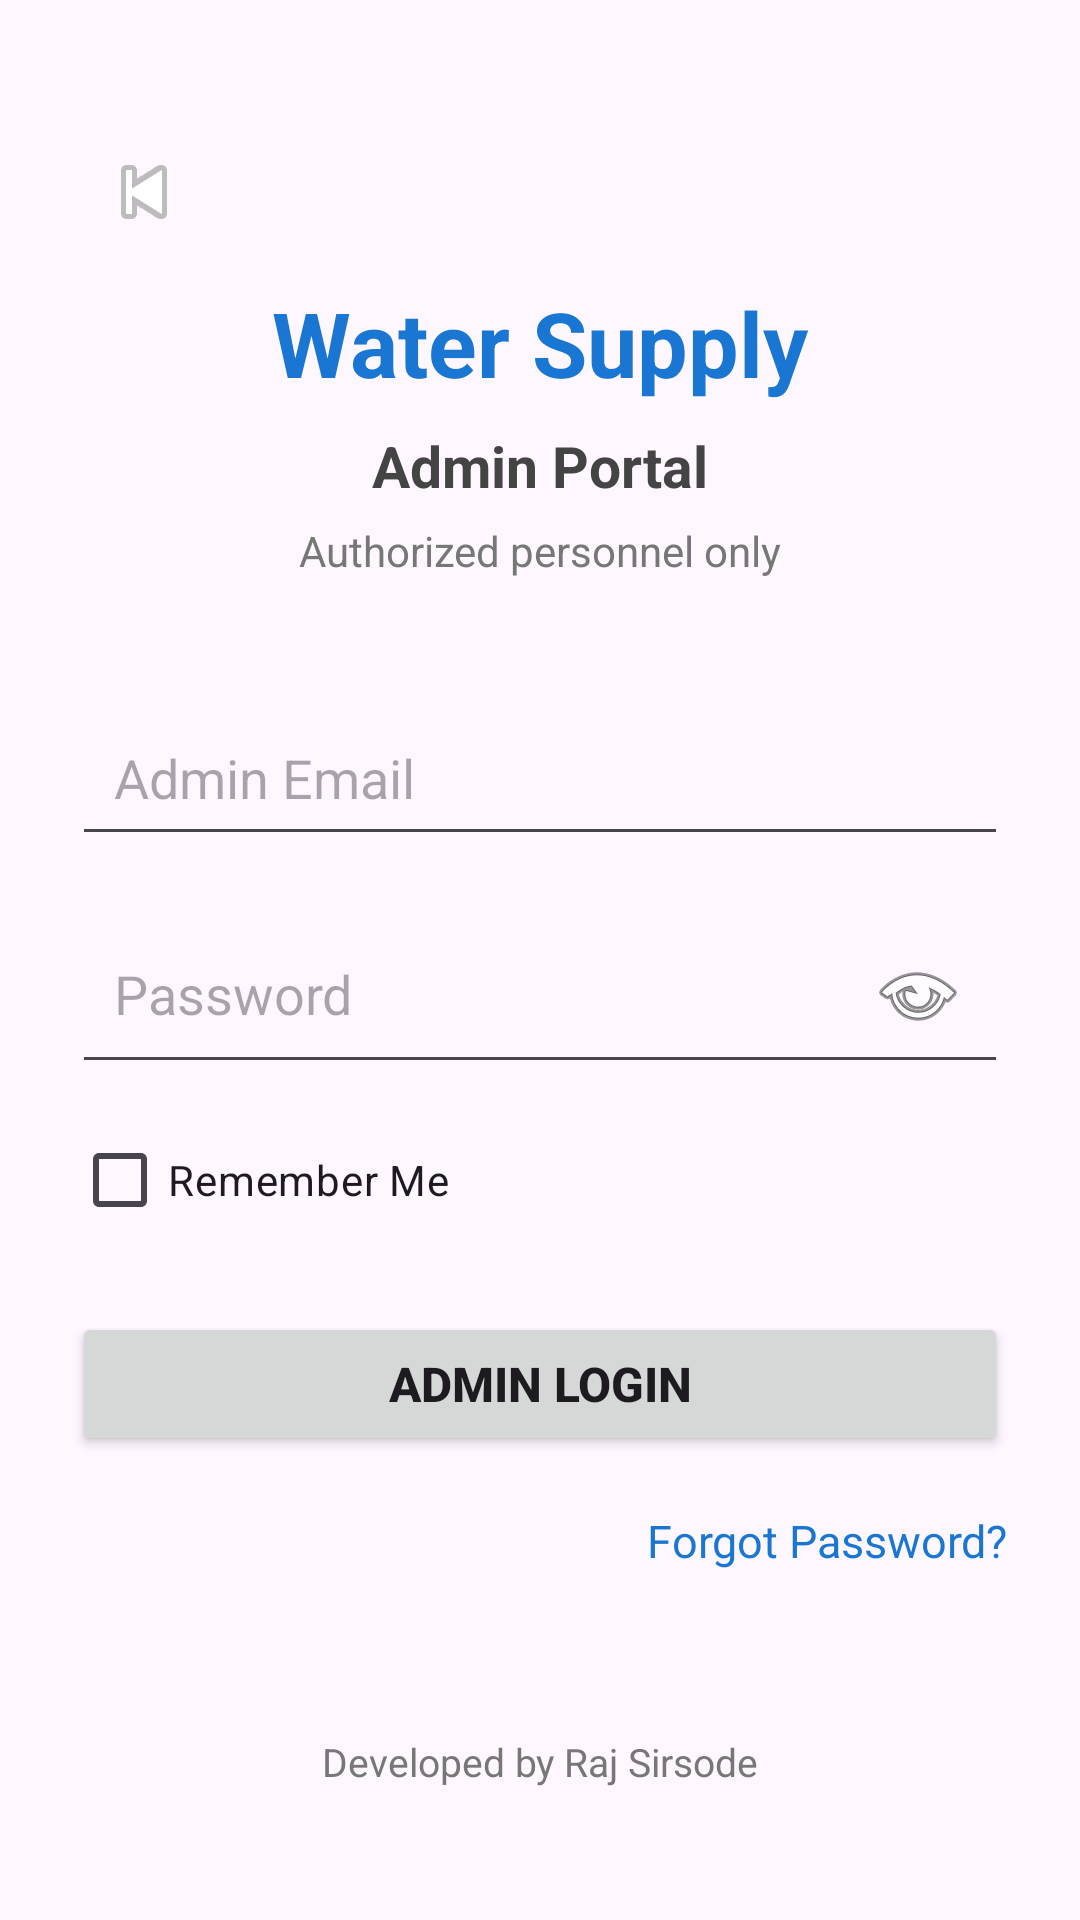

Layout XML and referenced resources for this Android screen:
<!-- AndroidManifest.xml: application theme Theme.WaterSupply -->
<!-- res/layout/activity_admin_login.xml -->
<?xml version="1.0" encoding="utf-8"?>
<androidx.constraintlayout.widget.ConstraintLayout
    xmlns:android="http://schemas.android.com/apk/res/android"
    xmlns:app="http://schemas.android.com/apk/res-auto"
    android:layout_width="match_parent"
    android:layout_height="match_parent"
    android:padding="24dp">

    
    <ImageButton
        android:id="@+id/btnBack"
        android:layout_width="48dp"
        android:layout_height="48dp"
        android:src="@android:drawable/ic_media_previous"
        android:contentDescription="Back"
        android:background="?attr/selectableItemBackgroundBorderless"
        app:layout_constraintTop_toTopOf="parent"
        app:layout_constraintStart_toStartOf="parent"
        android:layout_marginTop="16dp" />

    
    <TextView
        android:id="@+id/tvAdminTitle"
        android:layout_width="wrap_content"
        android:layout_height="wrap_content"
        android:text="Water Supply"
        android:textSize="30sp"
        android:textStyle="bold"
        android:textColor="#1976D2"
        app:layout_constraintTop_toTopOf="parent"
        app:layout_constraintStart_toStartOf="parent"
        app:layout_constraintEnd_toEndOf="parent"
        android:layout_marginTop="70dp" />

    
    <TextView
        android:id="@+id/tvAdminSubtitle"
        android:layout_width="wrap_content"
        android:layout_height="wrap_content"
        android:text="Admin Portal"
        android:textSize="19sp"
        android:textStyle="bold"
        android:textColor="#444444"
        app:layout_constraintTop_toBottomOf="@id/tvAdminTitle"
        app:layout_constraintStart_toStartOf="parent"
        app:layout_constraintEnd_toEndOf="parent"
        android:layout_marginTop="8dp" />

    <TextView
        android:id="@+id/tvAdminDescription"
        android:layout_width="wrap_content"
        android:layout_height="wrap_content"
        android:text="Authorized personnel only"
        android:textSize="14sp"
        android:textColor="#777777"
        app:layout_constraintTop_toBottomOf="@id/tvAdminSubtitle"
        app:layout_constraintStart_toStartOf="parent"
        app:layout_constraintEnd_toEndOf="parent"
        android:layout_marginTop="6dp" />

    
    <EditText
        android:id="@+id/etAdminEmail"
        android:layout_width="0dp"
        android:layout_height="wrap_content"
        android:hint="Admin Email"
        android:inputType="textEmailAddress"
        android:padding="14dp"
        app:layout_constraintTop_toBottomOf="@id/tvAdminDescription"
        app:layout_constraintStart_toStartOf="parent"
        app:layout_constraintEnd_toEndOf="parent"
        android:layout_marginTop="40dp" />

    
    <EditText
        android:id="@+id/etAdminPassword"
        android:layout_width="0dp"
        android:layout_height="wrap_content"
        android:hint="Password"
        android:inputType="textPassword"
        android:padding="14dp"
        android:drawableEnd="@android:drawable/ic_menu_view"
        android:drawablePadding="10dp"
        app:layout_constraintTop_toBottomOf="@id/etAdminEmail"
        app:layout_constraintStart_toStartOf="parent"
        app:layout_constraintEnd_toEndOf="parent"
        android:layout_marginTop="16dp" />

    
    <CheckBox
        android:id="@+id/cbAdminRememberMe"
        android:layout_width="wrap_content"
        android:layout_height="wrap_content"
        android:text="Remember Me"
        android:textSize="14sp"
        app:layout_constraintTop_toBottomOf="@id/etAdminPassword"
        app:layout_constraintStart_toStartOf="parent"
        android:layout_marginTop="8dp" />

    
    <Button
        android:id="@+id/btnAdminLogin"
        android:layout_width="0dp"
        android:layout_height="wrap_content"
        android:text="ADMIN LOGIN"
        android:textSize="16sp"
        android:textStyle="bold"
        app:layout_constraintTop_toBottomOf="@id/cbAdminRememberMe"
        app:layout_constraintStart_toStartOf="parent"
        app:layout_constraintEnd_toEndOf="parent"
        android:layout_marginTop="20dp" />

    
    <TextView
        android:id="@+id/tvAdminForgotPassword"
        android:layout_width="wrap_content"
        android:layout_height="wrap_content"
        android:text="Forgot Password?"
        android:textSize="15sp"
        android:textColor="#1976D2"
        android:clickable="true"
        android:focusable="true"
        app:layout_constraintTop_toBottomOf="@id/btnAdminLogin"
        app:layout_constraintEnd_toEndOf="parent"
        android:layout_marginTop="18dp" />

    
    <TextView
        android:id="@+id/tvAdminDeveloper"
        android:layout_width="wrap_content"
        android:layout_height="wrap_content"
        android:text="Developed by Raj Sirsode"
        android:textSize="13sp"
        android:textColor="#777777"
        app:layout_constraintBottom_toBottomOf="parent"
        app:layout_constraintStart_toStartOf="parent"
        app:layout_constraintEnd_toEndOf="parent"
        android:layout_marginBottom="20dp" />

</androidx.constraintlayout.widget.ConstraintLayout>
<!-- resources referenced by this layout -->
<resources>
  <style name="Theme.WaterSupply" parent="Base.Theme.WaterSupply" />
  <style name="Base.Theme.WaterSupply" parent="Theme.Material3.DayNight.NoActionBar">
          
          
      </style>
</resources>
